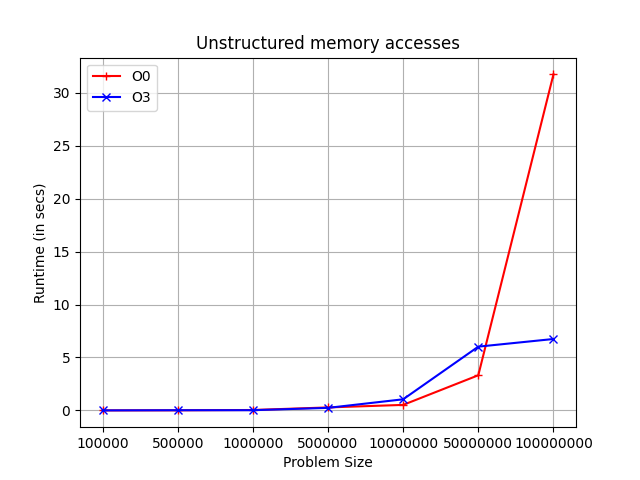

Source data for this figure (header and first rows):
100000, 0.00217929, 0.00227238
500000, 0.01103, 0.01882
1000000, 0.04026, 0.02162
5000000, 0.2824, 0.2414
10000000, 0.5213, 1.05
50000000, 3.32, 6.023
100000000, 31.73, 6.745
